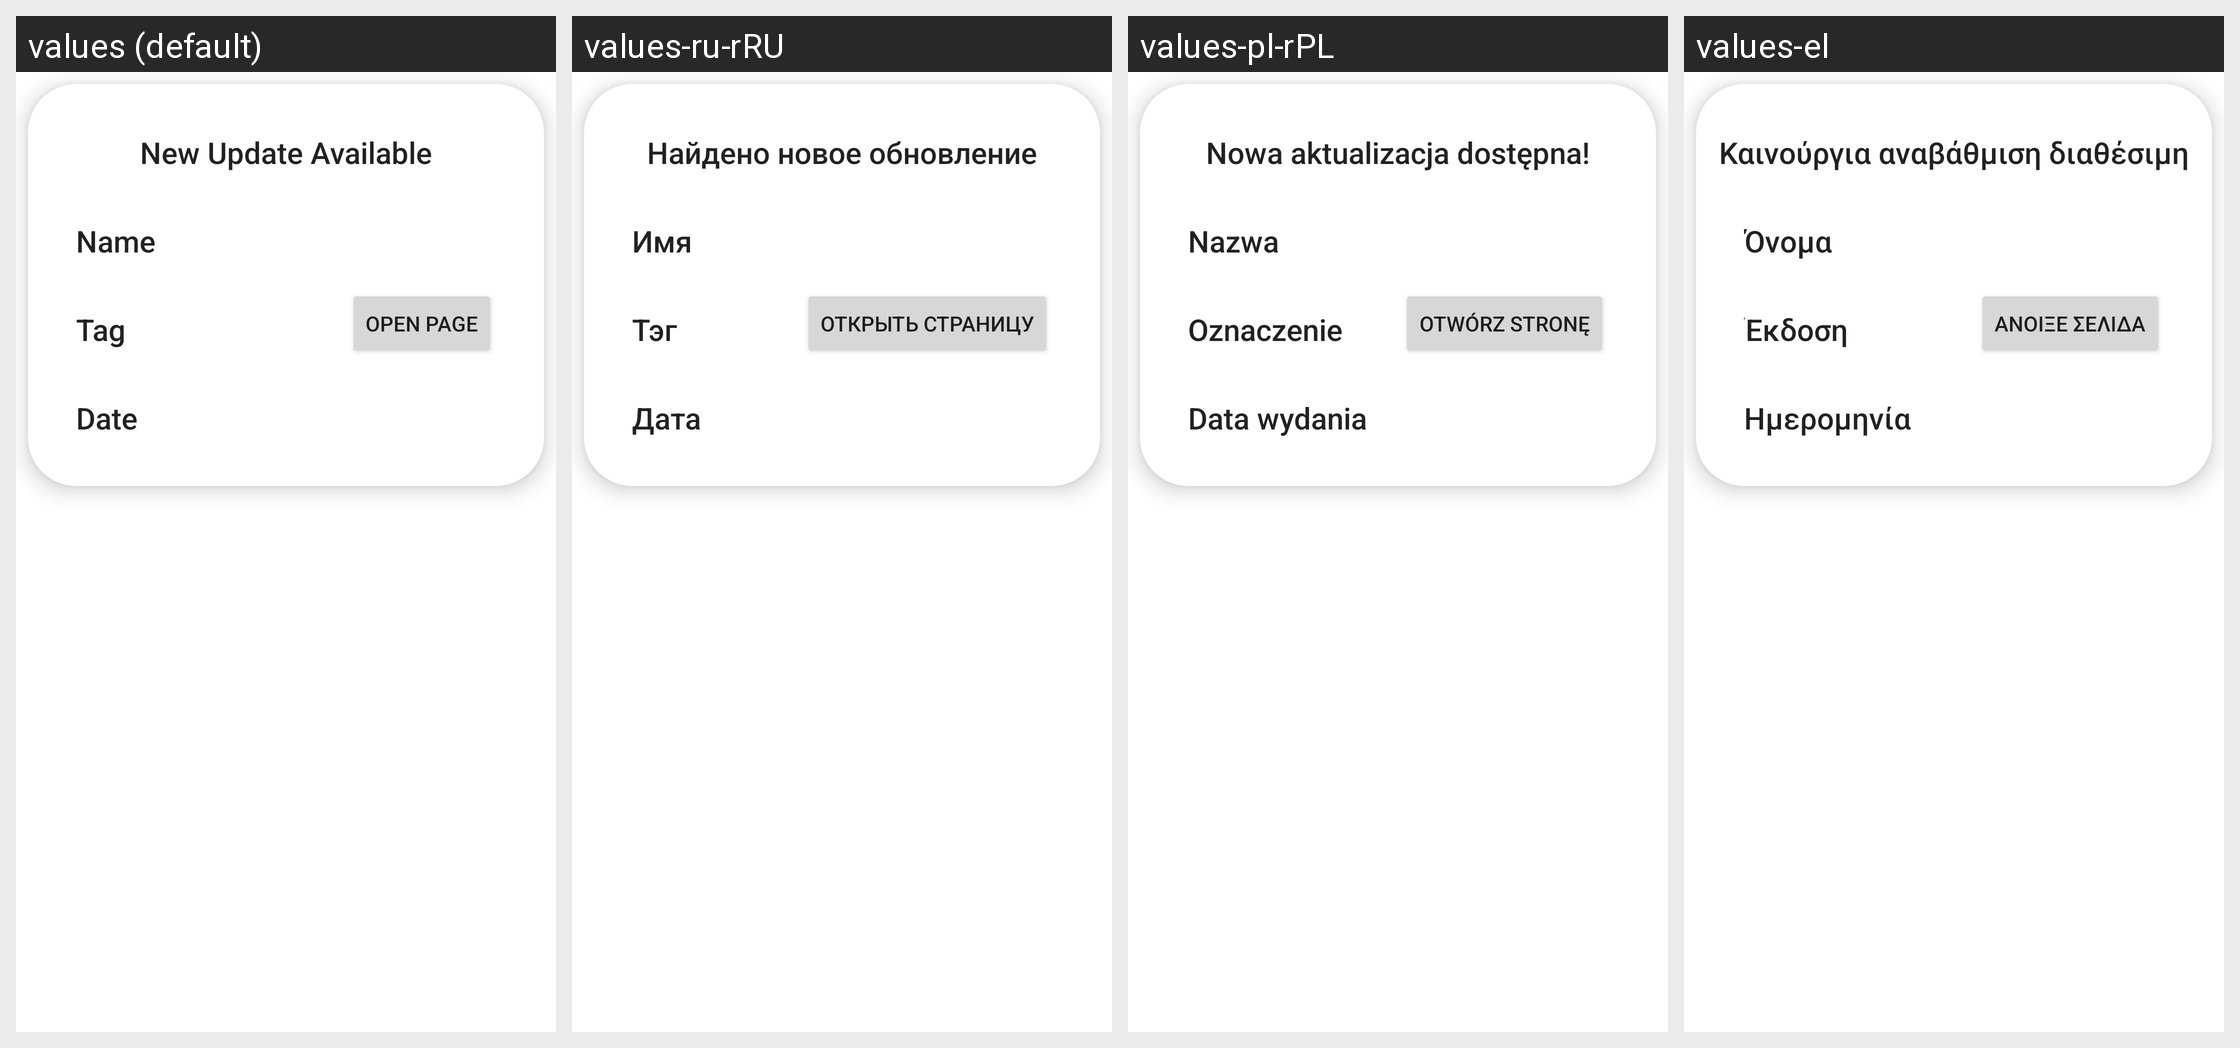

This grid shows one Android layout under several languages. Give, for every string resource on the screen, its name, the default text and each shown locale's text.
Android screen res/layout/fragment_updater_info_bottom_sheet.xml rendered under 4 locales, left to right: values (default), values-ru-rRU, values-pl-rPL, values-el. Device: Nexus 5 (rendered at 1080×1920; each locale shown at half size, 540×960, under a caption strip naming it); theme Theme.DavinciUpdatesApp.
Other locales in the repository, not shown: values-de, values-tr-rTR.
Strings drawn on this screen, with the default value and each locale's value (text and hints the layout hard-codes, and strings that could not be matched under every locale, appear in the picture but are not listed):

name
  values: Name
  values-ru-rRU: Имя
  values-pl-rPL: Nazwa
  values-el: Όνομα

tag
  values: Tag
  values-ru-rRU: Тэг
  values-pl-rPL: Oznaczenie
  values-el: Έκδοση

date
  values: Date
  values-ru-rRU: Дата
  values-pl-rPL: Data wydania
  values-el: Ημερομηνία

open_page
  values: Open Page
  values-ru-rRU: Открыть страницу
  values-pl-rPL: Otwórz stronę
  values-el: Άνοιξε σελίδα

new_update_available
  values: New Update Available
  values-ru-rRU: Найдено новое обновление
  values-pl-rPL: Nowa aktualizacja dostępna!
  values-el: Καινούργια αναβάθμιση διαθέσιμη
